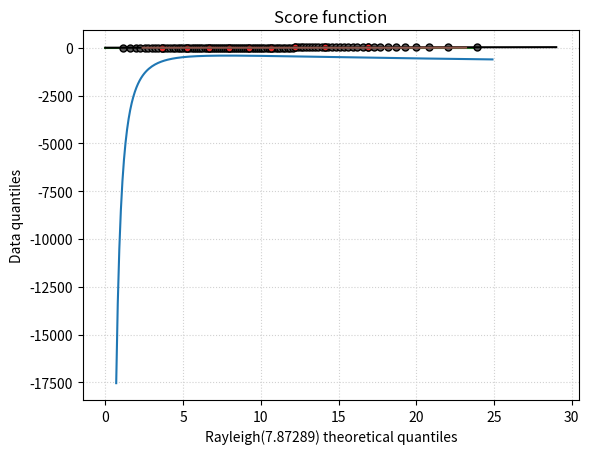

This figure's Python source:
#%%
import math
import numpy as np
import matplotlib.pyplot as plt

# %%
def rayleigh(x, beta):
    return (x/(beta**2))*math.exp(-(x**2)/(2*beta**2))

def rayleigh_distribution(x, beta):
    return 1-math.exp(-(x**2/(2*beta**2)))

def score_func(x, beta):
    return sum([np.log(rayleigh(_x, beta)) for _x in x])

def empirical_func(X, x):
    return sum(X<x)/len(X)

def quantile_func(beta, p):
    return beta*np.sqrt(-2*np.log(1-p))

#%%
x = """9.4 12.7  3.9  9.8  9.5 15.0  8.1 15.7  7.8  9.1 14.5 10.3  9.0 11.1  5.2 3.0  5.7 10.1  7.6 17.7  6.4  9.1 12.9  9.6  6.2  8.6 17.0 17.0 16.8  5.1 8.6 20.1  4.6  7.3 14.3  8.7  8.8  4.4  8.2 10.8  5.3  5.5 10.8 21.9  4.4 6.9  5.2  6.9 12.2 11.6 16.0 16.8  9.9  7.3  4.6  3.2  2.4  5.1  5.6  3.5 6.4  3.9  9.9  7.7 10.3 15.9 17.3 12.7 10.0  9.0 16.2 12.2  6.6 11.2 14.3 14.5 13.0 11.9  8.8 10.0 18.5 23.2 21.5  8.9  6.4  9.9  7.9  8.0 12.9  8.3 6.5 9.8 12.9 16.2  5.9 11.4  4.6  7.2 12.5  5.3 15.8  5.5 10.9  8.6 15.0 10.3 7.8 11.8 10.7 12.6 11.5 16.1  5.9  6.3  9.6 19.2 13.9  6.9  7.6  5.1 10.3  4.1 15.2  9.8  9.9 11.4  6.9 15.6  5.8 10.7 15.0  6.8  6.0  8.4 10.4 8.7 7.8 21.6 14.9  5.0 18.5 10.3"""
x.split(' ')
x = np.array(sorted([float(_x) for _x in x.split(' ') if _x!='']))

# Section B
# %%
beta_best = math.sqrt(sum(x**2)/(2*len(x))) # 7.872894308240928
print(beta_best)
# %% 
theta = np.arange(0,25, 0.1)
theta_y = [score_func(x, _theta) for _theta in theta]
plt.plot(theta, theta_y, '-')
plt.title("Score function")
plt.savefig('fig1')
plt.show()

# Section C
#%%
y_dist = [rayleigh_distribution(_x, beta_best) for _x in x]
x_empirical = np.arange(0, 24, 0.1)
y_empirical = [empirical_func(x, _x) for _x in x_empirical]
plt.plot(x, y_dist, '-')
plt.step(x_empirical, y_empirical)
plt.grid(color='#D1D1D1', linestyle='dotted')
plt.xlabel("X")
plt.ylabel("Cumulative Probability")
plt.savefig('fig2')
plt.show()

# Section D
# %%
x_q = [quantile_func(beta_best,p) for p in np.arange(0.01,1,0.01)]
y_q = [np.quantile(x,p) for p in np.arange(0.01,1,0.01)]
x_qr = [quantile_func(beta_best,p) for p in np.arange(0.1,1,0.1)]
y_qr = [np.quantile(x,p) for p in np.arange(0.1,1,0.1)]
x_45 = np.arange(0,30,1)
y_45 = x_45
plt.plot(x_q,y_q,'o', mfc='#5B5B5B', mec='#000000', ms=5)
plt.plot(x_qr,y_qr,'o', mfc='#E92A2A', mec='#000000', ms=5)
plt.plot(x_45, y_45, 'k-')
plt.grid(color='#D1D1D1', linestyle='dotted')
plt.xlabel("Rayleigh(7.87289) theoretical quantiles")
plt.ylabel("Data quantiles")
plt.savefig('fig3')
plt.show()

# %%
y = [rayleigh(_x, beta_best) for _x in x]
plt.plot(x,y,'-')
plt.show()
# %%
